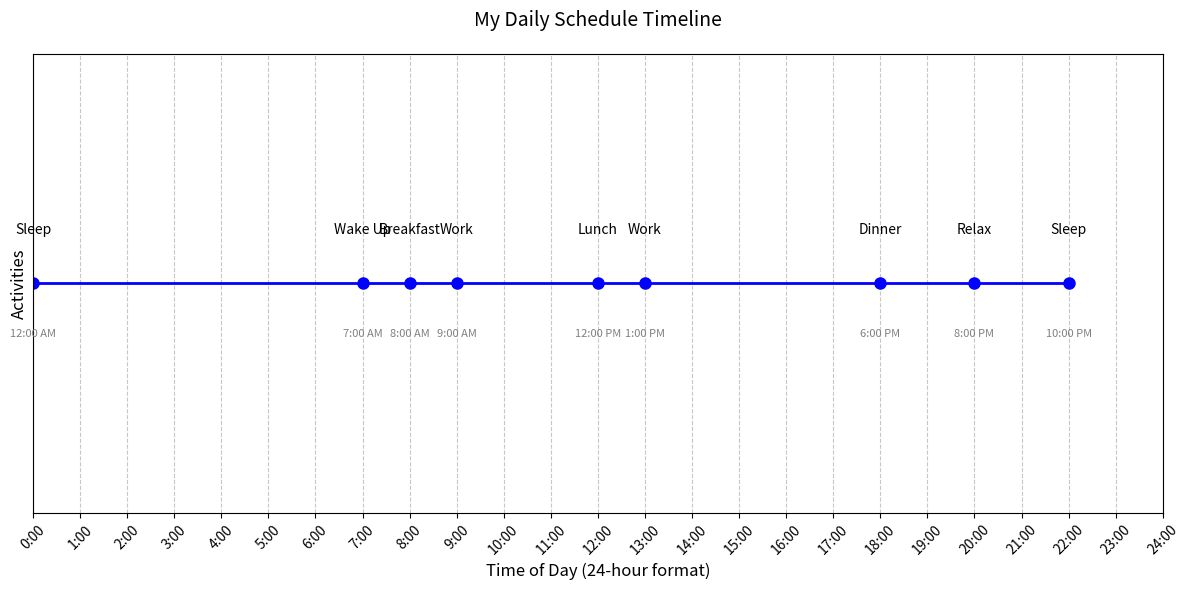

The script that saved this image:
import matplotlib.pyplot as plt

def create_daily_schedule():
    # Define the schedule data
    activities = [
        "Sleep", "Wake Up", "Breakfast", "Work", "Lunch", 
        "Work", "Dinner", "Relax", "Sleep"
    ]
    times = [
        "12:00 AM", "7:00 AM", "8:00 AM", "9:00 AM", "12:00 PM",
        "1:00 PM", "6:00 PM", "8:00 PM", "10:00 PM"
    ]
    # Convert times to 24-hour format for plotting
    hours = [0, 7, 8, 9, 12, 13, 18, 20, 22]
    
    # Create the figure and axis
    fig, ax = plt.subplots(figsize=(12, 6))
    
    # Plot the timeline as a line chart
    ax.plot(hours, [1]*len(hours), marker='o', linestyle='-', color='b', linewidth=2, markersize=8)
    
    # Add labels for each activity
    for i, (activity, time) in enumerate(zip(activities, times)):
        ax.text(hours[i], 1.02, activity, ha='center', va='bottom', fontsize=10)
        ax.text(hours[i], 0.98, time, ha='center', va='top', fontsize=8, color='gray')
    
    # Customize the plot
    ax.set_title("My Daily Schedule Timeline", fontsize=14, pad=20)
    ax.set_xlabel("Time of Day (24-hour format)", fontsize=12)
    ax.set_ylabel("Activities", fontsize=12)
    
    # Set x-axis ticks and labels
    ax.set_xticks(range(0, 25, 1))
    ax.set_xticklabels([f"{h}:00" for h in range(0, 25)], rotation=45)
    
    # Remove y-axis as it's not needed
    ax.set_yticks([])
    
    # Set limits
    ax.set_xlim(0, 24)
    ax.set_ylim(0.9, 1.1)
    
    # Add grid
    ax.grid(True, axis='x', linestyle='--', alpha=0.7)
    
    # Adjust layout to prevent label cutoff
    plt.tight_layout()
    
    # Save and show the plot
    plt.savefig('daily_schedule.png')
    plt.show()

if __name__ == "__main__":
    create_daily_schedule()